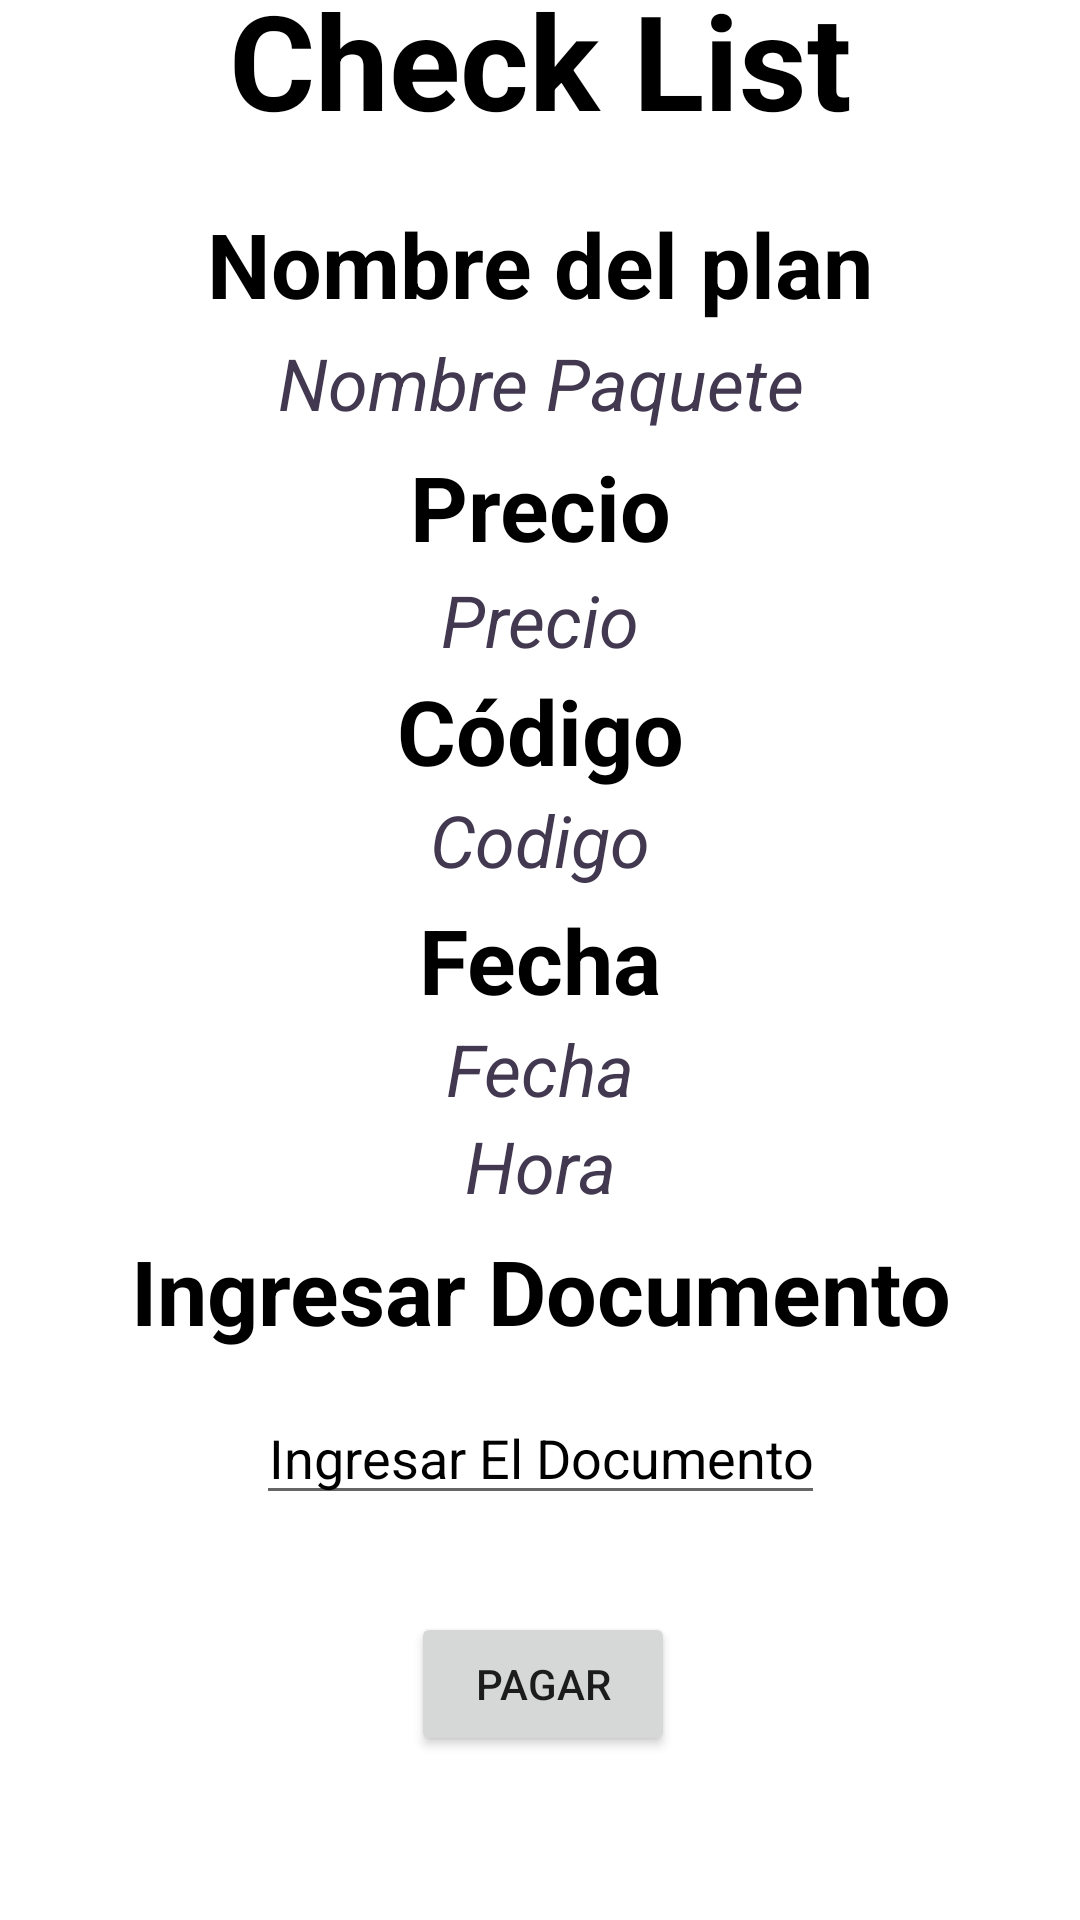

Here is an Android app screen rendered from its layout file. Give the layout XML and the strings, colors and styles it references.
<!-- AndroidManifest.xml: application theme Theme.Pines -->
<!-- res/layout/activity_descripcion_planes.xml -->
<?xml version="1.0" encoding="utf-8"?>
<androidx.constraintlayout.widget.ConstraintLayout xmlns:android="http://schemas.android.com/apk/res/android"
    xmlns:app="http://schemas.android.com/apk/res-auto"
    xmlns:tools="http://schemas.android.com/tools"
    android:layout_width="match_parent"
    android:layout_height="match_parent"
    android:background="@color/white"
    tools:context=".DescripcionPlanes">


    <androidx.constraintlayout.widget.Guideline
        android:id="@+id/guideline3"
        android:layout_width="wrap_content"
        android:layout_height="wrap_content"
        android:orientation="horizontal"
        app:layout_constraintGuide_percent="0.016632017" />

    <androidx.constraintlayout.widget.Guideline
        android:id="@+id/guideline4"
        android:layout_width="wrap_content"
        android:layout_height="wrap_content"
        android:orientation="vertical"
        app:layout_constraintGuide_percent="0.113144755" />

    <androidx.constraintlayout.widget.Guideline
        android:id="@+id/guideline5"
        android:layout_width="wrap_content"
        android:layout_height="wrap_content"
        android:orientation="vertical"
        app:layout_constraintGuide_percent="0.028286189" />

    <androidx.constraintlayout.widget.Guideline
        android:id="@+id/guia1"
        android:layout_width="match_parent"
        android:layout_height="match_parent"
        android:orientation="horizontal"
        android:visibility="invisible"
        app:layout_constraintGuide_percent="0.06" />


    <ImageButton
        android:id="@+id/imageAtras"
        android:layout_width="39dp"
        android:layout_height="41dp"
        app:srcCompat="@drawable/atras"
        app:layout_constraintBottom_toTopOf="@+id/guia1"
        app:layout_constraintEnd_toStartOf="@+id/guideline4"
        app:layout_constraintStart_toStartOf="@+id/guideline5"
        app:layout_constraintTop_toTopOf="@+id/guideline3"
        android:background="@color/Fondotrasnparent"/>


    <androidx.constraintlayout.widget.Guideline
        android:id="@+id/lineaV1"
        android:layout_width="wrap_content"
        android:layout_height="wrap_content"
        android:orientation="vertical"
        app:layout_constraintGuide_percent="0.14" />

    <androidx.constraintlayout.widget.Guideline
        android:id="@+id/lineaV2"
        android:layout_width="wrap_content"
        android:layout_height="wrap_content"
        android:orientation="vertical"
        app:layout_constraintGuide_percent="0.86" />

    <androidx.constraintlayout.widget.Guideline
        android:id="@+id/lineaH1"
        android:layout_width="wrap_content"
        android:layout_height="wrap_content"
        android:orientation="horizontal"
        app:layout_constraintGuide_percent="0.1" />

    <androidx.constraintlayout.widget.Guideline
        android:id="@+id/lineaH2"
        android:layout_width="wrap_content"
        android:layout_height="wrap_content"
        android:orientation="horizontal"
        app:layout_constraintGuide_percent="0.23" />

    <androidx.constraintlayout.widget.Guideline
        android:id="@+id/lineaH3"
        android:layout_width="wrap_content"
        android:layout_height="wrap_content"
        android:orientation="horizontal"
        app:layout_constraintGuide_percent="0.35" />

    <androidx.constraintlayout.widget.Guideline
        android:id="@+id/lineaH4"
        android:layout_width="wrap_content"
        android:layout_height="wrap_content"
        android:orientation="horizontal"
        app:layout_constraintGuide_percent="0.48" />


    <androidx.constraintlayout.widget.Guideline
        android:id="@+id/lineaH5"
        android:layout_width="wrap_content"
        android:layout_height="wrap_content"
        android:orientation="horizontal"

        app:layout_constraintGuide_percent="0.62" />


    <androidx.constraintlayout.widget.Guideline
        android:id="@+id/lineaH6"
        android:layout_width="wrap_content"
        android:layout_height="wrap_content"
        android:orientation="horizontal"

        app:layout_constraintGuide_percent="0.81" />

    <androidx.constraintlayout.widget.Guideline
        android:id="@+id/lineaH7"
        android:layout_width="wrap_content"
        android:layout_height="wrap_content"
        android:orientation="horizontal"

        app:layout_constraintGuide_percent="0.95" />


    <TextView
        android:id="@+id/checkList"
        android:layout_width="wrap_content"
        android:layout_height="wrap_content"
        android:text="Check List"
        android:textColor="@color/black"
        android:textSize="44sp"
        android:textStyle="bold"
        app:layout_constraintBottom_toTopOf="@+id/guia1"
        app:layout_constraintEnd_toStartOf="@+id/lineaV2"
        app:layout_constraintStart_toStartOf="@+id/lineaV1"
        app:layout_constraintTop_toTopOf="parent" />

    <TextView
        android:id="@+id/tvNombrePlan"
        android:layout_width="0dp"
        android:layout_height="wrap_content"
        android:gravity="center"
        android:text="Nombre Paquete"
        android:textColor="#423951"
        android:textSize="24sp"
        android:textStyle="italic"
        app:layout_constraintBottom_toTopOf="@+id/lineaH2"
        app:layout_constraintEnd_toStartOf="@+id/lineaV2"
        app:layout_constraintStart_toStartOf="@+id/lineaV1"
        app:layout_constraintTop_toBottomOf="@+id/tvNombrePlan1" />

    <TextView
        android:id="@+id/tvNombrePlan1"
        android:layout_width="wrap_content"
        android:layout_height="wrap_content"
        android:gravity="center"
        android:text="@string/nombrePaquete"
        android:textColor="@color/black"
        android:textSize="30sp"
        android:textStyle="bold"
        app:layout_constraintBottom_toTopOf="@id/tvNombrePlan"
        app:layout_constraintEnd_toStartOf="@+id/lineaV2"
        app:layout_constraintStart_toStartOf="@+id/lineaV1"
        app:layout_constraintTop_toTopOf="@+id/lineaH1" />

    <TextView
        android:id="@+id/Precio"
        android:layout_width="0dp"
        android:layout_height="wrap_content"
        android:gravity="center"
        android:text="Precio"
        android:textColor="#423951"
        android:textSize="24sp"
        android:textStyle="italic"
        app:layout_constraintBottom_toTopOf="@+id/lineaH3"
        app:layout_constraintEnd_toStartOf="@+id/lineaV2"
        app:layout_constraintStart_toStartOf="@+id/lineaV1"
        app:layout_constraintTop_toBottomOf="@+id/Precio1" />

    <TextView
        android:id="@+id/Precio1"
        android:layout_width="wrap_content"
        android:layout_height="wrap_content"
        android:gravity="center"
        android:text="@string/precio"
        android:textColor="@color/black"
        android:textSize="30sp"
        android:textStyle="bold"
        app:layout_constraintBottom_toTopOf="@id/Precio"
        app:layout_constraintEnd_toStartOf="@+id/lineaV2"
        app:layout_constraintStart_toStartOf="@+id/lineaV1"
        app:layout_constraintTop_toTopOf="@+id/lineaH2" />

    <TextView
        android:id="@+id/Codigo"
        android:layout_width="0dp"
        android:layout_height="wrap_content"
        android:layout_marginBottom="12dp"
        android:gravity="center"
        android:text="Codigo"
        android:textColor="#423951"
        android:textSize="24sp"
        android:textStyle="italic"
        app:layout_constraintBottom_toTopOf="@+id/lineaH4"
        app:layout_constraintEnd_toStartOf="@+id/lineaV2"
        app:layout_constraintTop_toBottomOf="@id/Codigo1"
        app:layout_constraintStart_toStartOf="@+id/lineaV1" />

    <TextView
        android:id="@+id/Codigo1"
        android:layout_width="wrap_content"
        android:layout_height="wrap_content"
        android:gravity="center"
        android:text="@string/codigo"
        android:textColor="@color/black"
        android:textSize="30sp"
        android:textStyle="bold"
        app:layout_constraintBottom_toTopOf="@+id/Codigo"
        app:layout_constraintEnd_toStartOf="@+id/lineaV2"
        app:layout_constraintStart_toStartOf="@+id/lineaV1"
        app:layout_constraintTop_toTopOf="@+id/lineaH3" />

    <TextView
        android:id="@+id/Fecha"
        android:layout_width="0dp"
        android:layout_height="wrap_content"
        android:gravity="center"
        android:text="Fecha"
        android:textColor="#423951"
        android:textSize="24sp"
        android:textStyle="italic"
        app:layout_constraintBottom_toTopOf="@+id/tvHora"
        app:layout_constraintEnd_toStartOf="@+id/lineaV2"
        app:layout_constraintStart_toStartOf="@+id/lineaV1"
        app:layout_constraintTop_toBottomOf="@id/Fecha1" />

    <TextView
        android:id="@+id/Fecha1"
        android:layout_width="wrap_content"
        android:layout_height="wrap_content"
        android:gravity="center"
        android:text="@string/fecha"
        android:textColor="@color/black"
        android:textSize="30sp"
        android:textStyle="bold"
        app:layout_constraintBottom_toTopOf="@+id/Fecha"
        app:layout_constraintEnd_toStartOf="@+id/lineaV2"
        app:layout_constraintStart_toStartOf="@+id/lineaV1"
        app:layout_constraintTop_toTopOf="@+id/lineaH4" />

    <TextView
        android:id="@+id/DocumentoComprador"
        android:layout_width="wrap_content"
        android:layout_height="wrap_content"
        android:gravity="center"
        android:text="@string/documento"
        android:textColor="@color/black"
        android:textSize="30sp"
        android:textStyle="bold"
        app:layout_constraintBottom_toTopOf="@+id/etDocumentoComprador"
        app:layout_constraintEnd_toStartOf="@+id/lineaV2"
        app:layout_constraintStart_toStartOf="@+id/lineaV1"
        app:layout_constraintTop_toTopOf="@+id/lineaH5" />

    <EditText
        android:id="@+id/etDocumentoComprador"
        android:layout_width="wrap_content"
        android:layout_height="wrap_content"
        android:gravity="center"
        android:hint="@string/ingresarElDocumento"
        android:inputType="number"
        android:maxLength="13"
        android:textColor="@color/black"
        android:textColorHint="@color/black"
        app:layout_constraintBottom_toTopOf="@+id/lineaH6"
        app:layout_constraintEnd_toStartOf="@+id/lineaV2"
        app:layout_constraintStart_toStartOf="@+id/lineaV1"
        app:layout_constraintTop_toBottomOf="@id/DocumentoComprador" />

    <Button
        android:id="@+id/btnPagar"
        android:layout_width="wrap_content"
        android:layout_height="wrap_content"
        android:layout_marginBottom="4dp"
        android:text="@string/pagar"
        app:layout_constraintBottom_toTopOf="@+id/lineaH7"
        app:layout_constraintEnd_toStartOf="@+id/lineaV2"
        app:layout_constraintHorizontal_bias="0.506"
        app:layout_constraintStart_toStartOf="@+id/lineaV1"
        app:layout_constraintTop_toTopOf="@+id/lineaH6" />

    <TextView
        android:id="@+id/tvHora"
        android:layout_width="0dp"
        android:layout_height="wrap_content"
        android:gravity="center"
        android:text="Hora"
        android:textColor="#423951"
        android:textSize="24sp"
        app:layout_constraintVertical_bias="0.1"
        android:textStyle="italic"
        app:layout_constraintBottom_toTopOf="@+id/lineaH5"
        app:layout_constraintEnd_toStartOf="@+id/lineaV2"
        app:layout_constraintStart_toStartOf="@+id/lineaV1"
        app:layout_constraintTop_toBottomOf="@id/Fecha"
        />


</androidx.constraintlayout.widget.ConstraintLayout>
<!-- resources referenced by this layout -->
<resources>
  <color name="Fondotrasnparent">#00FFFFFF</color>
  <color name="black">#FF000000</color>
  <color name="white">#FFFFFFFF</color>
  <string name="codigo">Código</string>
  <string name="documento">Ingresar Documento</string>
  <string name="fecha">Fecha</string>
  <string name="ingresarElDocumento">Ingresar El Documento</string>
  <string name="nombrePaquete">Nombre del plan</string>
  <string name="pagar">Pagar</string>
  <string name="precio">Precio</string>
  <style name="Theme.Pines" parent="Theme.MaterialComponents.DayNight.NoActionBar">
          
          <item name="colorPrimary">@color/purple_500</item>
          <item name="colorPrimaryVariant">@color/purple_700</item>
          <item name="colorOnPrimary">@color/white</item>
          
          <item name="colorSecondary">@color/teal_200</item>
          <item name="colorSecondaryVariant">@color/teal_700</item>
          <item name="colorOnSecondary">@color/black</item>
          
          <item name="android:statusBarColor" tools:targetApi="l">?attr/colorPrimaryVariant</item>
          
      </style>
  <color name="purple_500">#FF6200EE</color>
  <color name="purple_700">#000000</color>
  <color name="teal_200">#FF03DAC5</color>
  <color name="teal_700">#FF018786</color>
</resources>
